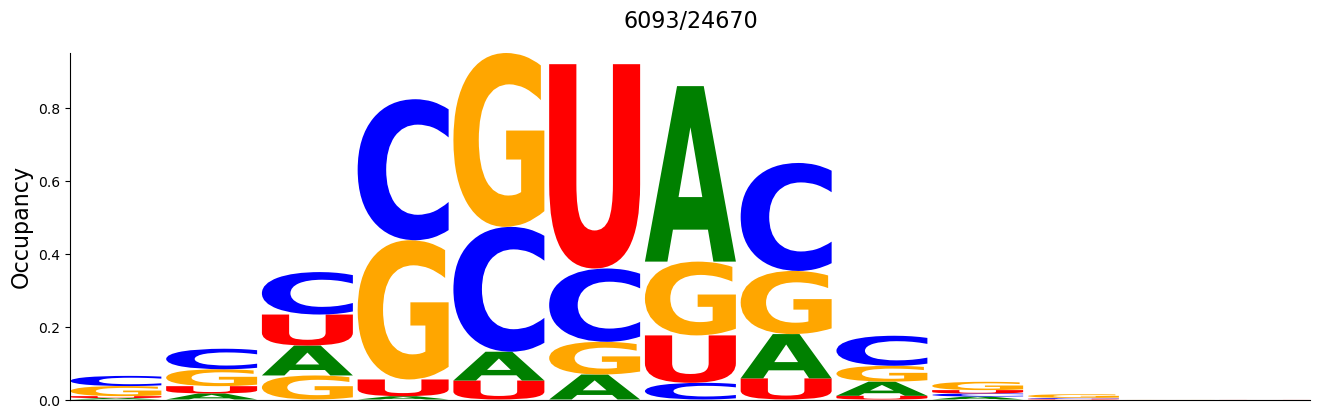

The data file committed next to this chart (first rows):
#support=6093
A	C	G	U
0.003939	0.0279	0.02774	0.005252
0.01674	0.05629	0.04645	0.01986
0.08206	0.1165	0.06598	0.08518
0.009027	0.387	0.3822	0.04595
0.07911	0.3427	0.4773	0.05203
0.0686	0.2012	0.08978	0.5608
0.4817	0.04579	0.2025	0.1301
0.1216	0.2964	0.1733	0.05794
0.0389	0.08239	0.04349	0.01018
0.008042	0.008699	0.02281	0.009027
0.0	0.002462	0.01001	0.001969
0.0	0.0	0.0001641	0.0
0.0	0.0	0.0	0.0001641
